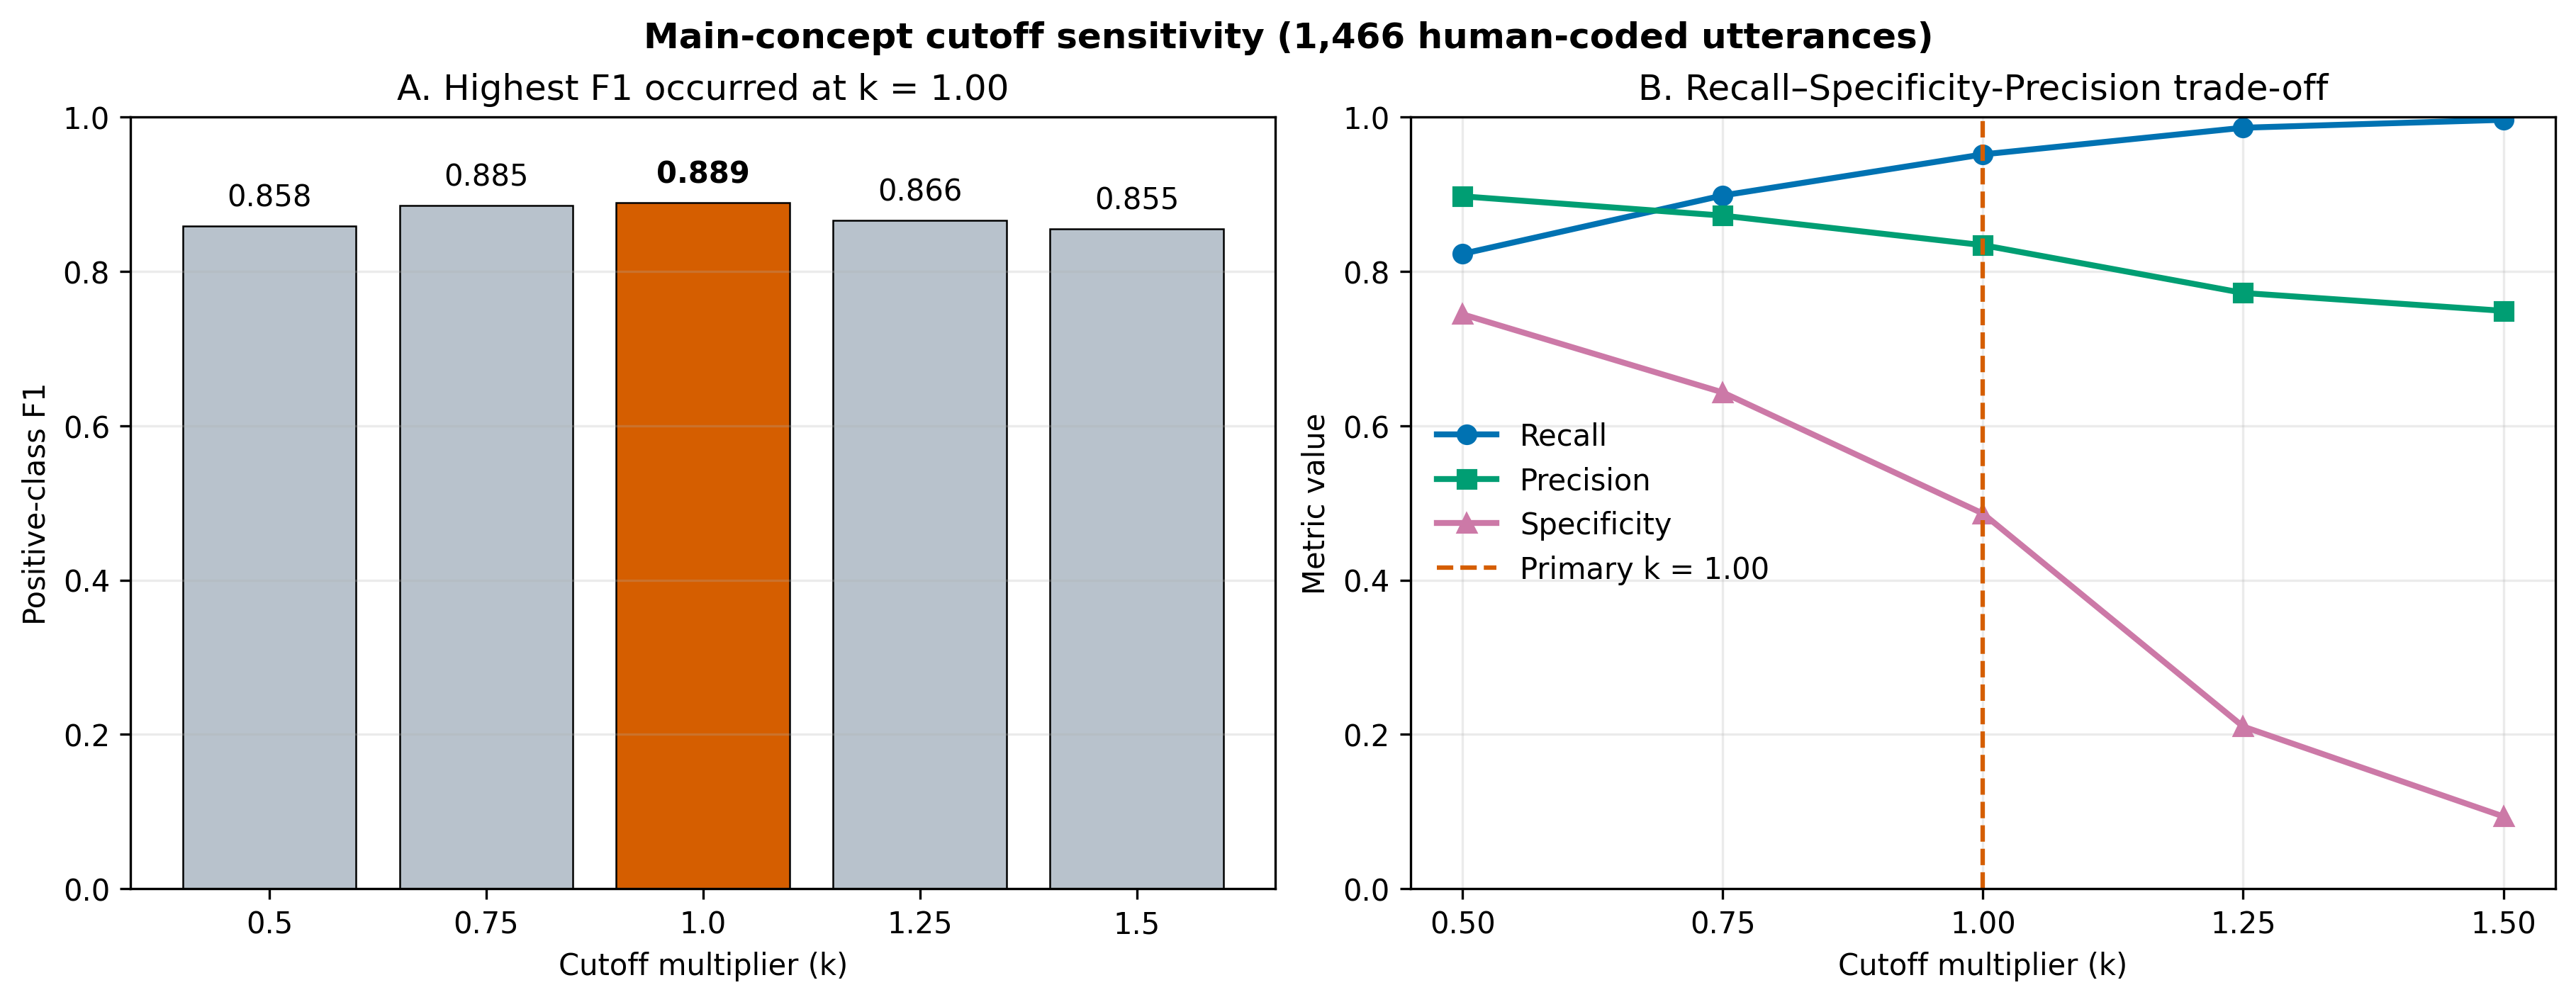

The file beside this chart, header and first rows:
k, cutoff, accuracy, balanced_accuracy, precision, recall, f1, specificity, tn, fp, fn, tp
0.5, 0.7378, 0.8015, 0.7834, 0.8971, 0.8226, 0.8583, 0.7443, 294, 101, 190, 881
0.75, 0.7835, 0.8295, 0.7706, 0.8722, 0.8982, 0.885, 0.643, 254, 141, 109, 962
1.0, 0.8292, 0.8261, 0.7188, 0.8339, 0.9514, 0.8888, 0.4861, 192, 203, 52, 1019
1.25, 0.8749, 0.7769, 0.5981, 0.7719, 0.986, 0.8659, 0.2101, 83, 312, 15, 1056
1.5, 0.9207, 0.7531, 0.545, 0.7488, 0.9963, 0.855, 0.09367, 37, 358, 4, 1067
